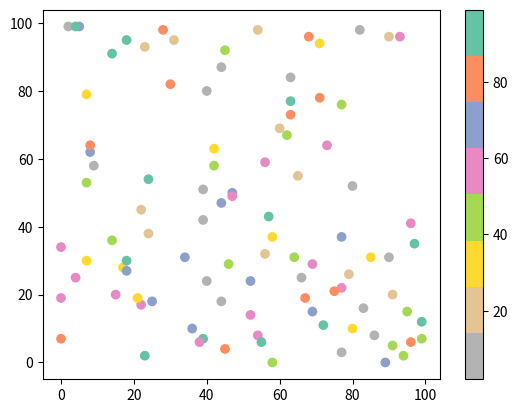

Source code (Python):
#Three lines to make our compiler able to draw:
import sys
import matplotlib
matplotlib.use('Agg')

import matplotlib.pyplot as plt
import numpy as np

x = np.random.randint(100, size=(100))
y = np.random.randint(100, size=(100))
colors = np.random.randint(100, size=(100))

plt.scatter(x, y, c=colors, cmap='Set2_r')

plt.colorbar()

plt.show()

#Two  lines to make our compiler able to draw:
plt.savefig(sys.stdout.buffer)
sys.stdout.flush()
